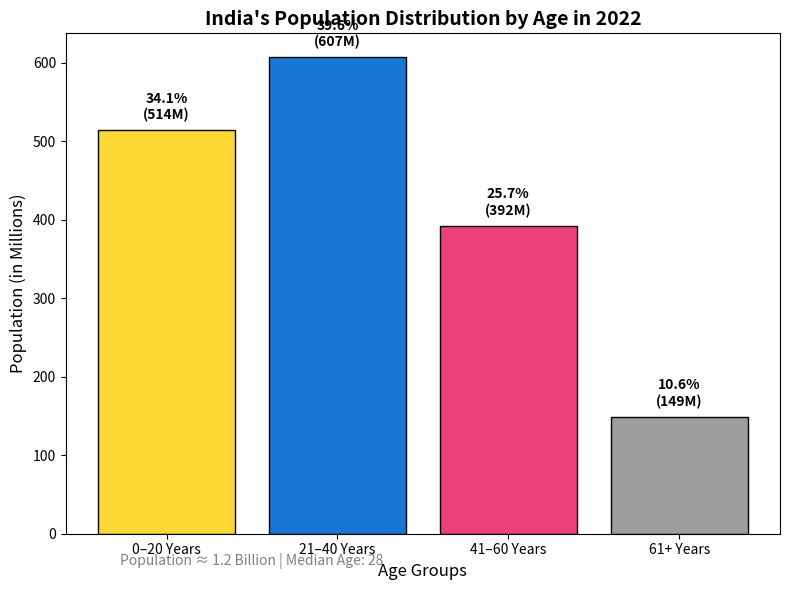

Source code (Python):
# -*- coding: utf-8 -*-
"""task1.ipynb

Automatically generated by Colab.

Original file is located at
    https://colab.research.google.com/drive/1xcQOCcqQk2pqz93F7sHbMNoI8jGKQh4R
"""

import matplotlib.pyplot as plt

# Data
age_groups = ['0–20 Years', '21–40 Years', '41–60 Years', '61+ Years']
population_millions = [514, 607, 392, 149]
percentages = [34.1, 39.6, 25.7, 10.6]

# Colors to match the slide
colors = ['#FDD835', '#1976D2', '#EC407A', '#9E9E9E']  # yellow, blue, pink, grey

# Plot
plt.figure(figsize=(8, 6))
bars = plt.bar(age_groups, population_millions, color=colors, edgecolor='black')

# Add text labels (percentage + million)
for bar, pct, pop in zip(bars, percentages, population_millions):
    plt.text(bar.get_x() + bar.get_width() / 2, bar.get_height() + 10,
             f'{pct}%\n({pop}M)', ha='center', va='bottom', fontsize=10, fontweight='bold')

# Title and labels
plt.title("India's Population Distribution by Age in 2022", fontsize=14, fontweight='bold')
plt.xlabel('Age Groups', fontsize=12)
plt.ylabel('Population (in Millions)', fontsize=12)

# Add caption (optional)
plt.text(0.5, -40, 'Population ≈ 1.2 Billion | Median Age: 28',
         ha='center', fontsize=10, color='gray')

# Neat layout
plt.tight_layout()
plt.show()
